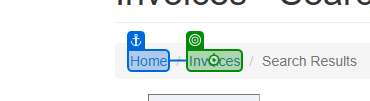
Workflow: navigateToback

Step 1: click on the link 'Invoices' in window 'ACME System 1 - Search Results' (msedge.exe)
